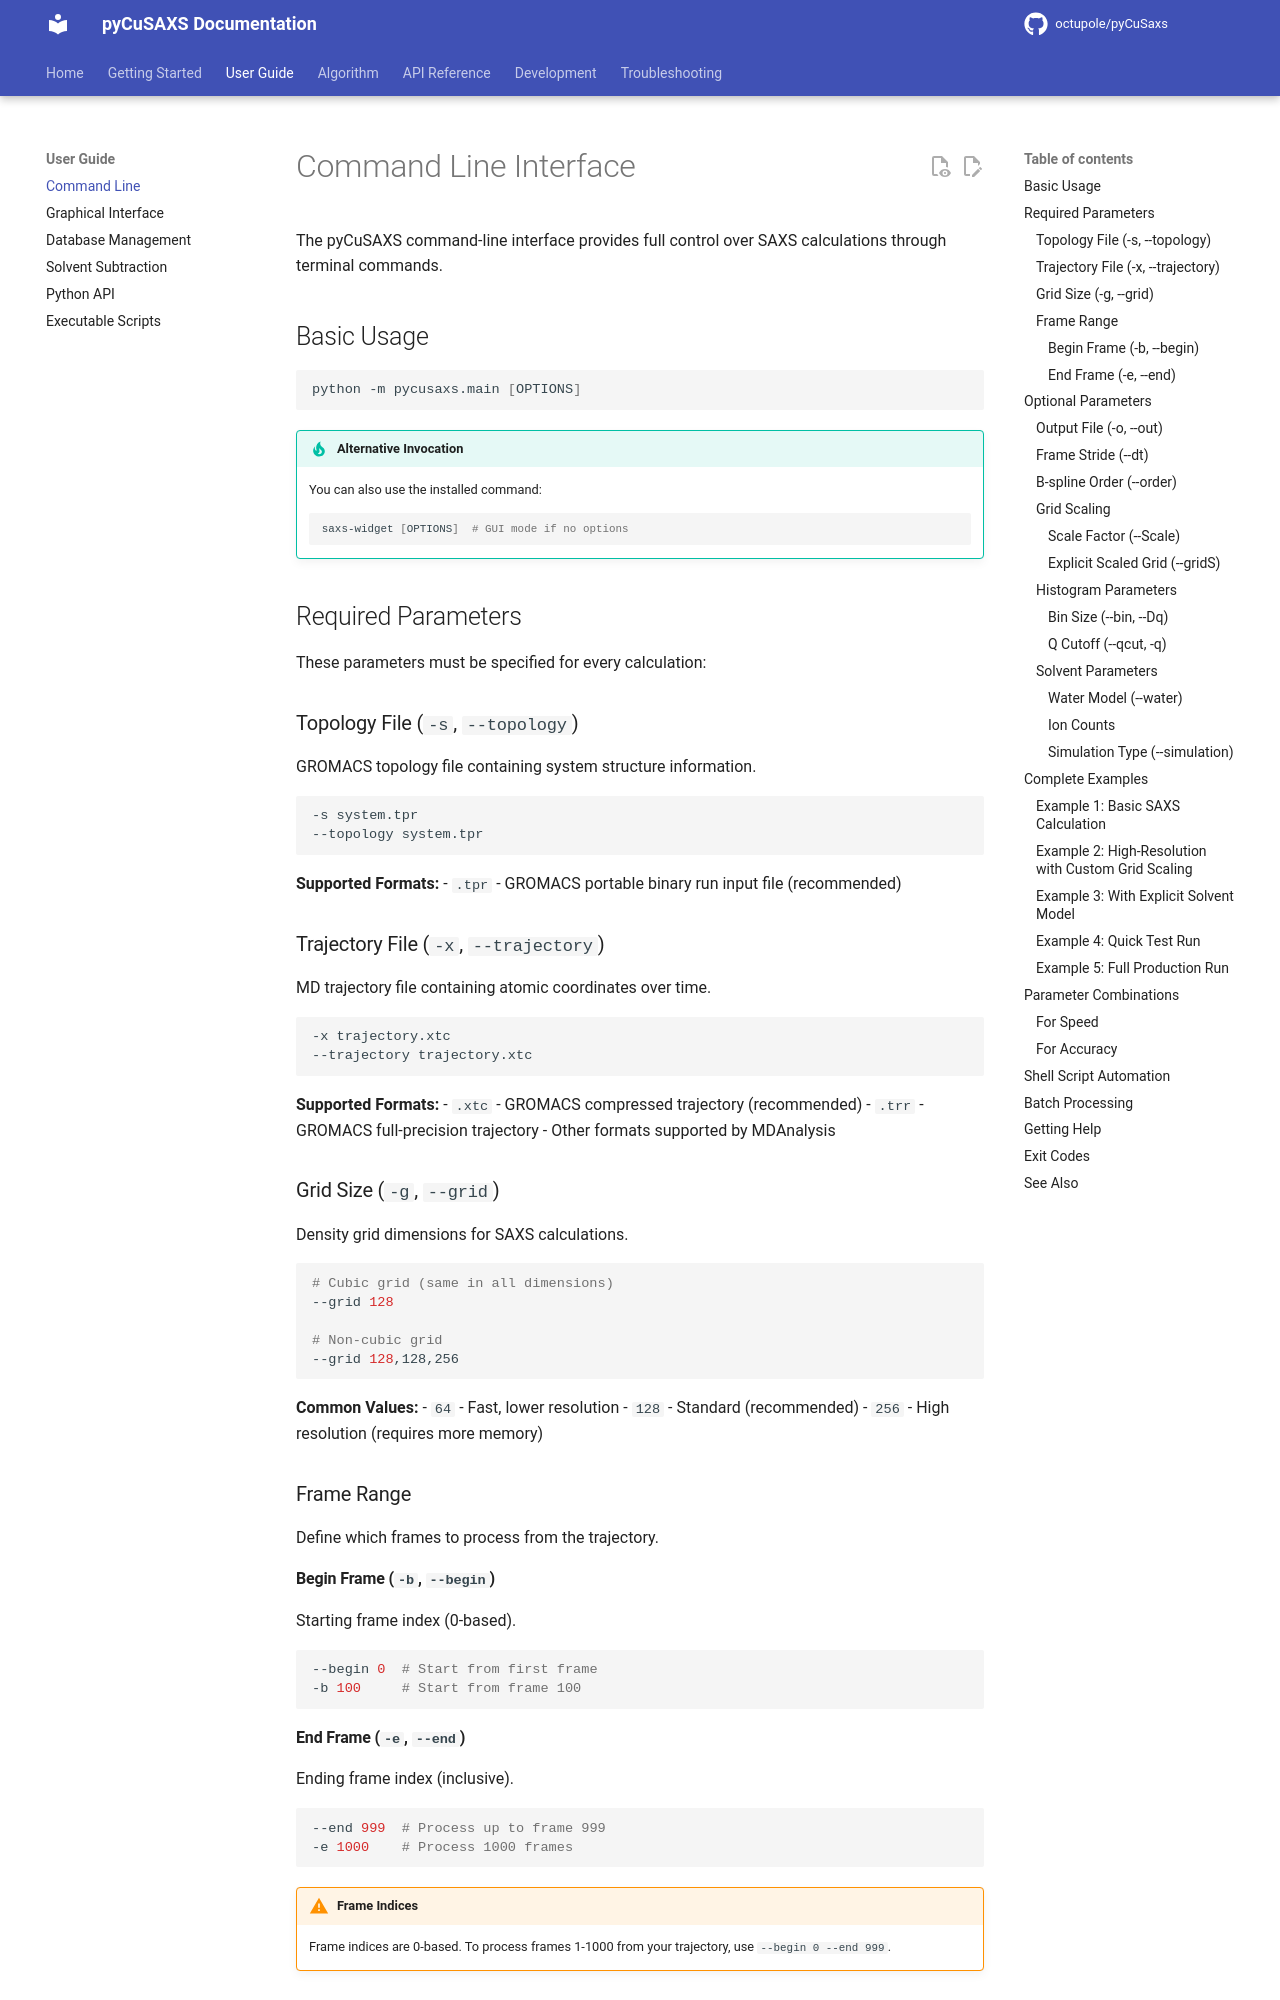

repository: octupole/pyCuSaxs · page: user-guide/cli/index.html · generator: mkdocs

# Command Line Interface

The pyCuSAXS command-line interface provides full control over SAXS calculations through terminal commands.

## Basic Usage

```bash
python -m pycusaxs.main [OPTIONS]
```

!!! tip "Alternative Invocation"
    You can also use the installed command:
    ```bash
    saxs-widget [OPTIONS]  # GUI mode if no options
    ```

## Required Parameters

These parameters must be specified for every calculation:

### Topology File (`-s`, `--topology`)

GROMACS topology file containing system structure information.

```bash
-s system.tpr
--topology system.tpr
```

**Supported Formats:**
- `.tpr` - GROMACS portable binary run input file (recommended)

### Trajectory File (`-x`, `--trajectory`)

MD trajectory file containing atomic coordinates over time.

```bash
-x trajectory.xtc
--trajectory trajectory.xtc
```

**Supported Formats:**
- `.xtc` - GROMACS compressed trajectory (recommended)
- `.trr` - GROMACS full-precision trajectory
- Other formats supported by MDAnalysis

### Grid Size (`-g`, `--grid`)

Density grid dimensions for SAXS calculations.

```bash
# Cubic grid (same in all dimensions)
--grid 128

# Non-cubic grid
--grid 128,128,256
```

**Common Values:**
- `64` - Fast, lower resolution
- `128` - Standard (recommended)
- `256` - High resolution (requires more memory)

### Frame Range

Define which frames to process from the trajectory.

#### Begin Frame (`-b`, `--begin`)

Starting frame index (0-based).

```bash
--begin 0  # Start from first frame
-b 100     # Start from frame 100
```
